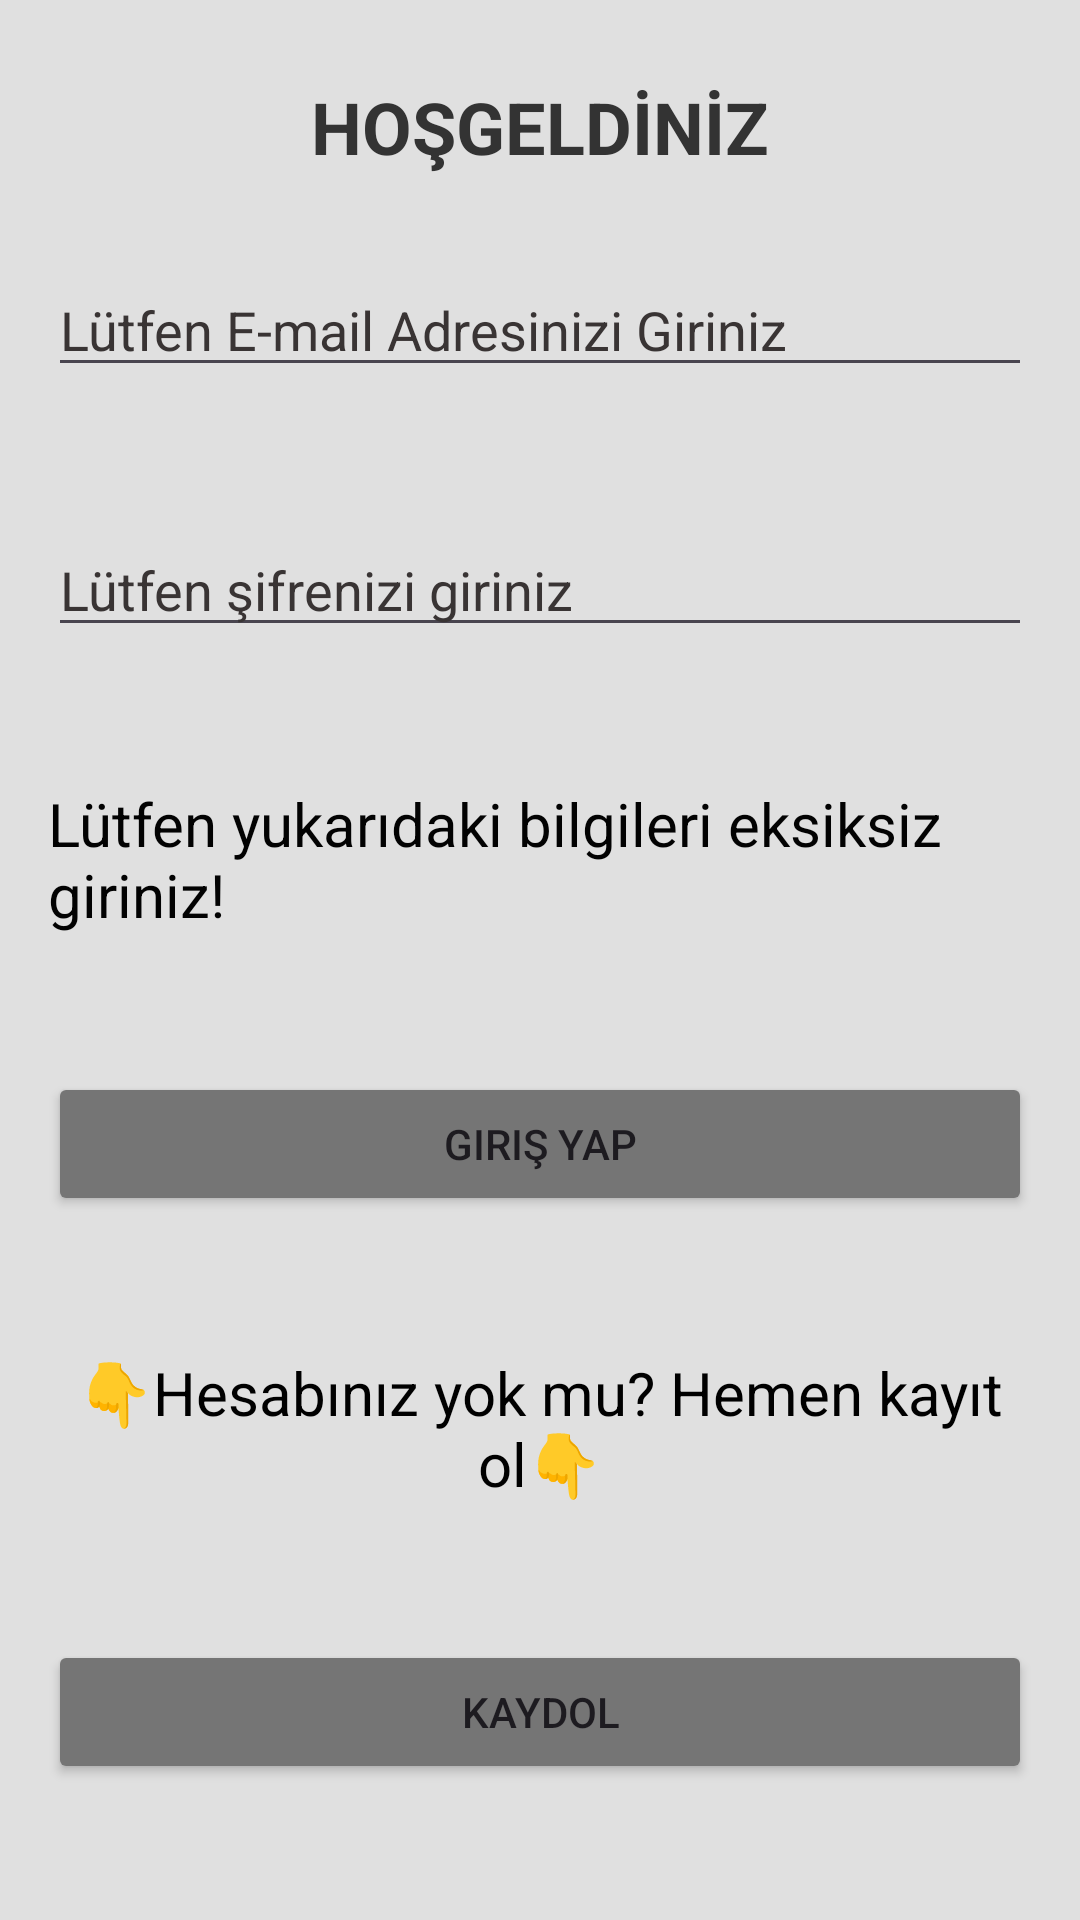

Layout XML and referenced resources for this Android screen:
<!-- AndroidManifest.xml: application theme Theme.OtoparkAppllication2 -->
<!-- res/layout/activity_kullanici_giris.xml -->
<?xml version="1.0" encoding="utf-8"?>
<androidx.constraintlayout.widget.ConstraintLayout xmlns:android="http://schemas.android.com/apk/res/android"
    xmlns:app="http://schemas.android.com/apk/res-auto"
    xmlns:tools="http://schemas.android.com/tools"
    android:layout_width="match_parent"
    android:layout_height="match_parent"
    android:background="#E0E0E0"
    tools:context=".KullaniciGirisActivity">

    <TextView
        android:id="@+id/textView7"
        android:layout_width="0dp"
        android:layout_height="wrap_content"
        android:layout_marginTop="26dp"
        android:text="HOŞGELDİNİZ"
        android:textAlignment="center"
        android:textColor="#333333"
        android:textSize="24sp"
        android:textStyle="bold"
        app:layout_constraintEnd_toEndOf="parent"
        app:layout_constraintStart_toStartOf="parent"
        app:layout_constraintTop_toTopOf="parent" />

    <EditText
        android:id="@+id/KullaniciEmailAddress"
        android:layout_width="0dp"
        android:layout_height="wrap_content"
        android:layout_marginStart="16dp"
        android:layout_marginEnd="16dp"
        android:layout_marginBottom="16dp"
        android:ems="10"
        android:hint="Lütfen E-mail Adresinizi Giriniz"
        android:inputType="textEmailAddress"
        android:textColorHint="#393434"
        app:layout_constraintBottom_toTopOf="@+id/KullaniciPassword"
        app:layout_constraintEnd_toEndOf="parent"
        app:layout_constraintStart_toStartOf="parent"
        app:layout_constraintTop_toBottomOf="@+id/textView7" />

    <EditText
        android:id="@+id/KullaniciPassword"
        android:layout_width="0dp"
        android:layout_height="wrap_content"
        android:layout_marginStart="16dp"
        android:layout_marginEnd="16dp"
        android:layout_marginBottom="16dp"
        android:ems="10"
        android:hint="Lütfen şifrenizi giriniz"
        android:inputType="textPassword"
        android:textColorHint="#393434"
        app:layout_constraintBottom_toTopOf="@+id/textView5"
        app:layout_constraintEnd_toEndOf="parent"
        app:layout_constraintStart_toStartOf="parent"
        app:layout_constraintTop_toBottomOf="@+id/KullaniciEmailAddress" />

    <TextView
        android:id="@+id/textView5"
        android:layout_width="0dp"
        android:layout_height="wrap_content"
        android:layout_marginStart="16dp"
        android:layout_marginEnd="16dp"
        android:layout_marginBottom="16dp"
        android:hint="Lütfen yukarıdaki bilgileri eksiksiz giriniz!"
        android:textColorHint="#020202"
        android:textSize="20sp"
        app:layout_constraintBottom_toTopOf="@+id/KullaniciGirisYapButton"
        app:layout_constraintEnd_toEndOf="parent"
        app:layout_constraintStart_toStartOf="parent"
        app:layout_constraintTop_toBottomOf="@+id/KullaniciPassword" />

    <Button
        android:id="@+id/KullaniciGirisYapButton"
        android:layout_width="0dp"
        android:layout_height="wrap_content"
        android:layout_marginStart="16dp"
        android:layout_marginEnd="16dp"
        android:layout_marginBottom="16dp"
        android:backgroundTint="#757575"
        android:text="Giriş Yap"
        app:layout_constraintBottom_toTopOf="@+id/textView"
        app:layout_constraintEnd_toEndOf="parent"
        app:layout_constraintStart_toStartOf="parent"
        app:layout_constraintTop_toBottomOf="@+id/textView5" />

    <Button
        android:id="@+id/KullaniciKayitButton"
        android:layout_width="0dp"
        android:layout_height="wrap_content"
        android:layout_marginStart="16dp"
        android:layout_marginEnd="16dp"
        android:layout_marginBottom="16dp"
        android:backgroundTint="#757575"
        android:text="Kaydol"
        app:layout_constraintBottom_toBottomOf="parent"
        app:layout_constraintEnd_toEndOf="parent"
        app:layout_constraintStart_toStartOf="parent"
        app:layout_constraintTop_toBottomOf="@+id/textView" />

    <TextView
        android:id="@+id/textView"
        android:layout_width="0dp"
        android:layout_height="wrap_content"
        android:layout_marginStart="16dp"
        android:layout_marginEnd="16dp"
        android:layout_marginBottom="16dp"
        android:hint="👇Hesabınız yok mu? Hemen kayıt ol👇"
        android:textAlignment="center"
        android:textColorHint="#000000"
        android:textSize="20sp"
        app:layout_constraintBottom_toTopOf="@+id/KullaniciKayitButton"
        app:layout_constraintEnd_toEndOf="parent"
        app:layout_constraintStart_toStartOf="parent"
        app:layout_constraintTop_toBottomOf="@+id/KullaniciGirisYapButton" />

</androidx.constraintlayout.widget.ConstraintLayout>
<!-- resources referenced by this layout -->
<resources>
  <style name="Theme.OtoparkAppllication2" parent="Base.Theme.OtoparkAppllication2" />
  <style name="Base.Theme.OtoparkAppllication2" parent="Theme.Material3.DayNight.NoActionBar">
          
          
      </style>
</resources>
